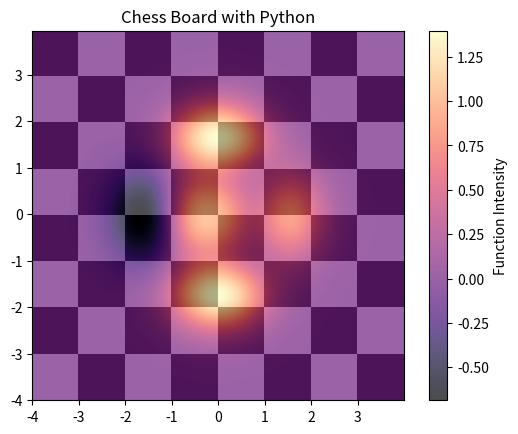

Generate this figure with matplotlib:
import matplotlib.pyplot as plt
import numpy as np

# Setup coordinates
dx, dy = 0.015, 0.05
x = np.arange(-4.0, 4.0, dx)
y = np.arange(-4.0, 4.0, dy)
X, Y = np.meshgrid(x, y)
extent = [np.min(x), np.max(x), np.min(y), np.max(y)]

# Generate the 8x8 checkerboard pattern
# np.add.outer creates a grid of sums, % 2 creates the alternating 0/1 pattern
z1 = np.add.outer(range(8), range(8)) % 2

# Plot the background chessboard
plt.imshow(z1, cmap="binary_r", interpolation="nearest", extent=extent, alpha=1)

# Define the "Chess" function (Scalar field)
def chess(x, y):
    return (1 - x / 2 + x ** 5 + y ** 6) * np.exp(-(x ** 2 + y ** 2))

z2 = chess(X, Y)

# Overlay the function with bilinear interpolation for smoothness
plt.imshow(z2, alpha=0.7, interpolation="bilinear", extent=extent, cmap="magma")

plt.title("Chess Board with Python")
plt.colorbar(label="Function Intensity") # Added a colorbar for clarity
plt.show()
